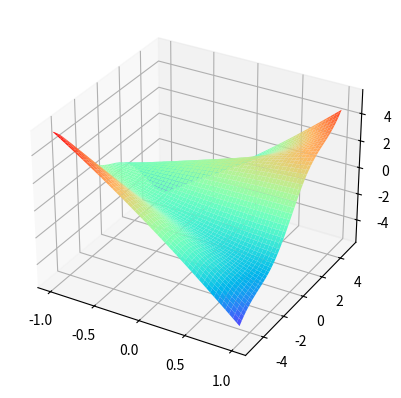

This chart was generated by the following Python code:
# -*- coding: utf8 -*-
# pip install --upgrade matplotlib
import matplotlib.pyplot as plt
from mpl_toolkits.mplot3d import Axes3D
import numpy as np

N = 100
M = 200

u = np.linspace(-1, 1, M)
v = np.linspace(-5, 5, N)

X, Y = np.meshgrid(u, v)

A = X * Y + np.cos(X) * np.sin(Y)
# A = np.exp(-X**2 -Y**2)

fig = plt.figure()
ax = plt.axes(projection='3d')

ax.plot_surface(X, Y, A, cmap="rainbow")
plt.show()